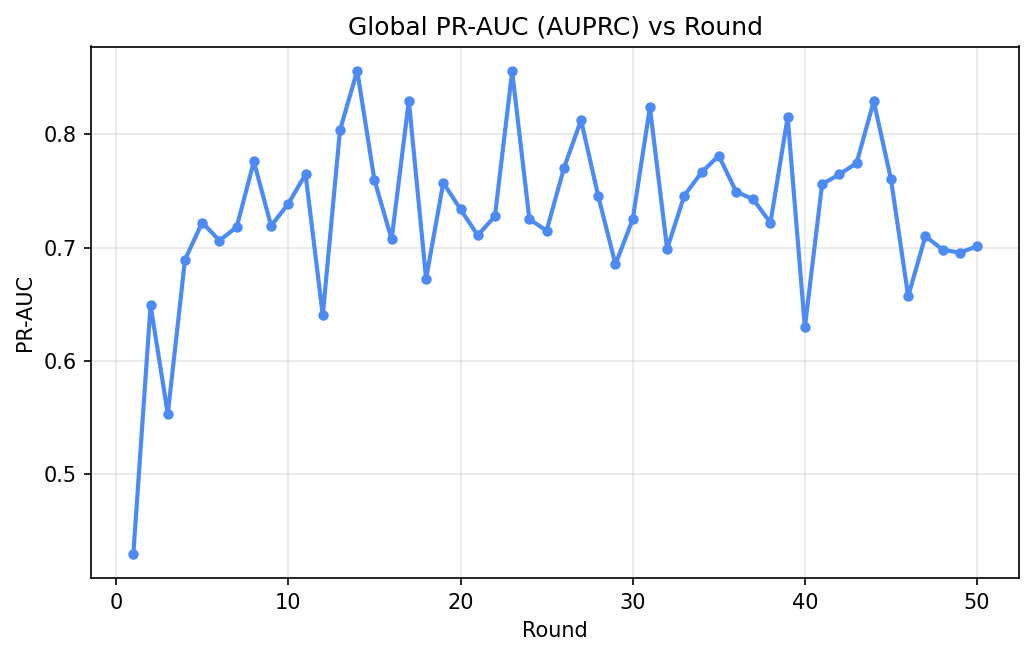

Values plotted in this chart, from the file beside it:
round, eval_pr_auc
1, 0.4289
2, 0.649
3, 0.5528
4, 0.6893
5, 0.7221
6, 0.7061
7, 0.7181
8, 0.7761
9, 0.7193
10, 0.7387
11, 0.7649
12, 0.6401
13, 0.8037
14, 0.8565
15, 0.7597
16, 0.7074
17, 0.8299
18, 0.6724
19, 0.7573
20, 0.7339
21, 0.7108
22, 0.7278
23, 0.8558
24, 0.7251
25, 0.7149
26, 0.77
27, 0.8127
28, 0.7455
29, 0.6852
30, 0.7249
31, 0.824
32, 0.6988
33, 0.746
34, 0.7665
35, 0.7813
36, 0.7495
37, 0.7427
38, 0.7218
39, 0.8153
40, 0.6294
41, 0.7561
42, 0.7647
43, 0.7746
44, 0.8294
45, 0.7604
46, 0.6569
47, 0.7101
48, 0.698
49, 0.6954
50, 0.7012
